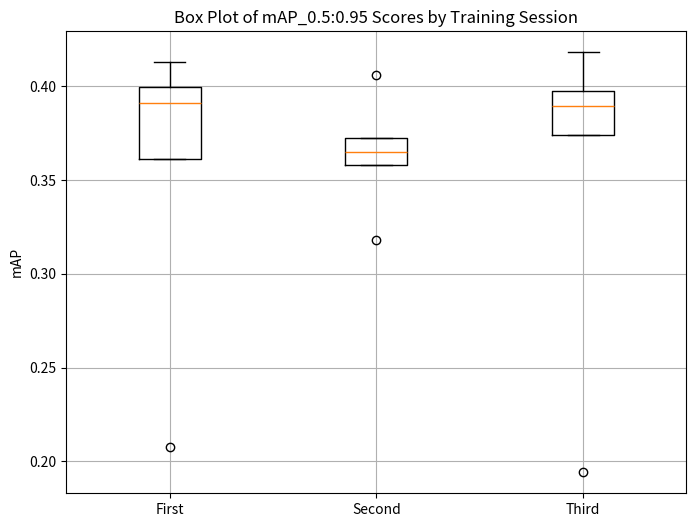

The script that saved this image:
# Import matplotlib
import matplotlib.pyplot as plt

# Extract mAP_0.5:0.95 values for each training session 
first = [0.20744, 0.361355, 0.390985, 0.39972, 0.41304]
second = [0.31796, 0.3581, 0.36494, 0.37245, 0.40601]
third = [0.19421, 0.374265, 00.38932, 0.39776, 0.41816]

# Plot config
plt.figure(figsize=(8, 6))
plt.boxplot([first, second, third], labels=["First", "Second", "Third"])
plt.ylabel("mAP")
plt.grid(True, alpha=1)
plt.title("Box Plot of mAP_0.5:0.95 Scores by Training Session")

# Show the plot
plt.show()
